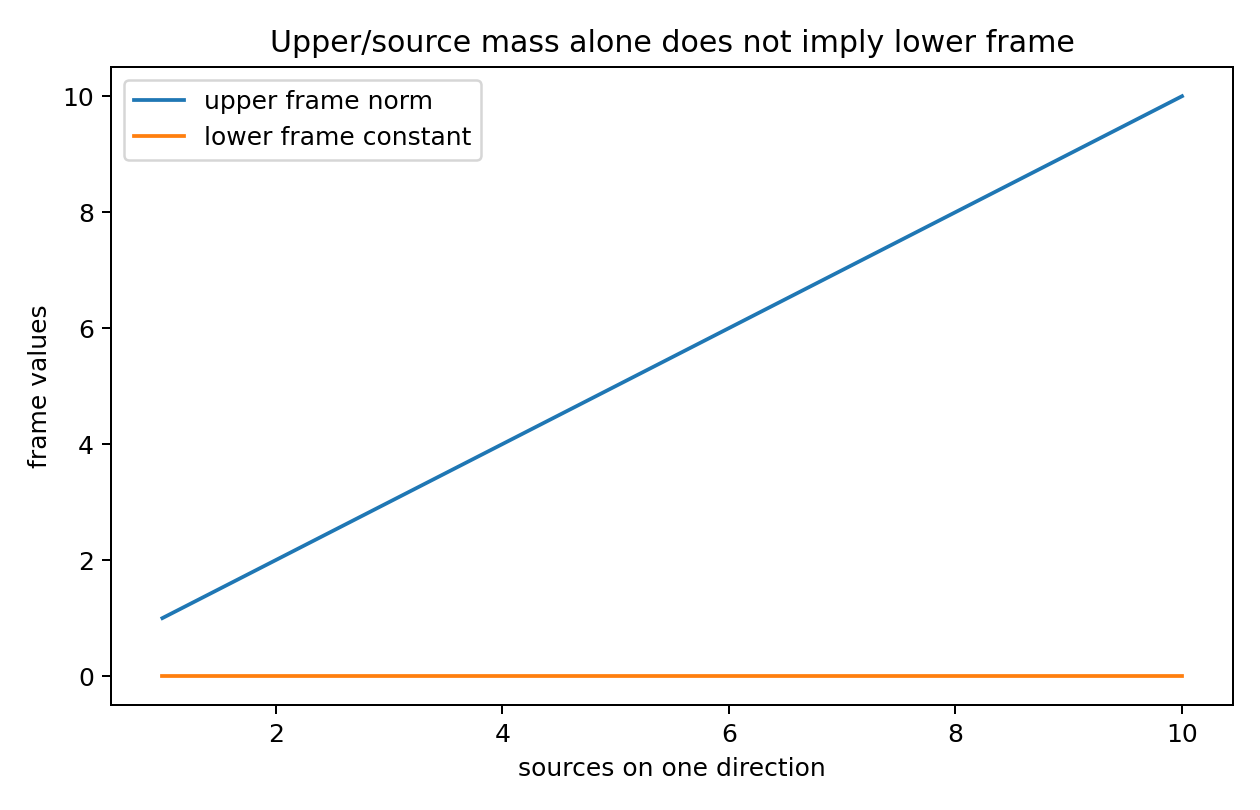

The table this chart was drawn from, first rows:
num_sources, upper_frame_norm, lower_frame_constant
1, 1.0, 0.0
2, 2.0, 0.0
3, 3.0, 0.0
4, 4.0, 0.0
5, 5.0, 0.0
6, 6.0, 0.0
7, 7.0, 0.0
8, 8.0, 0.0
9, 9.0, 0.0
10, 10.0, 0.0
